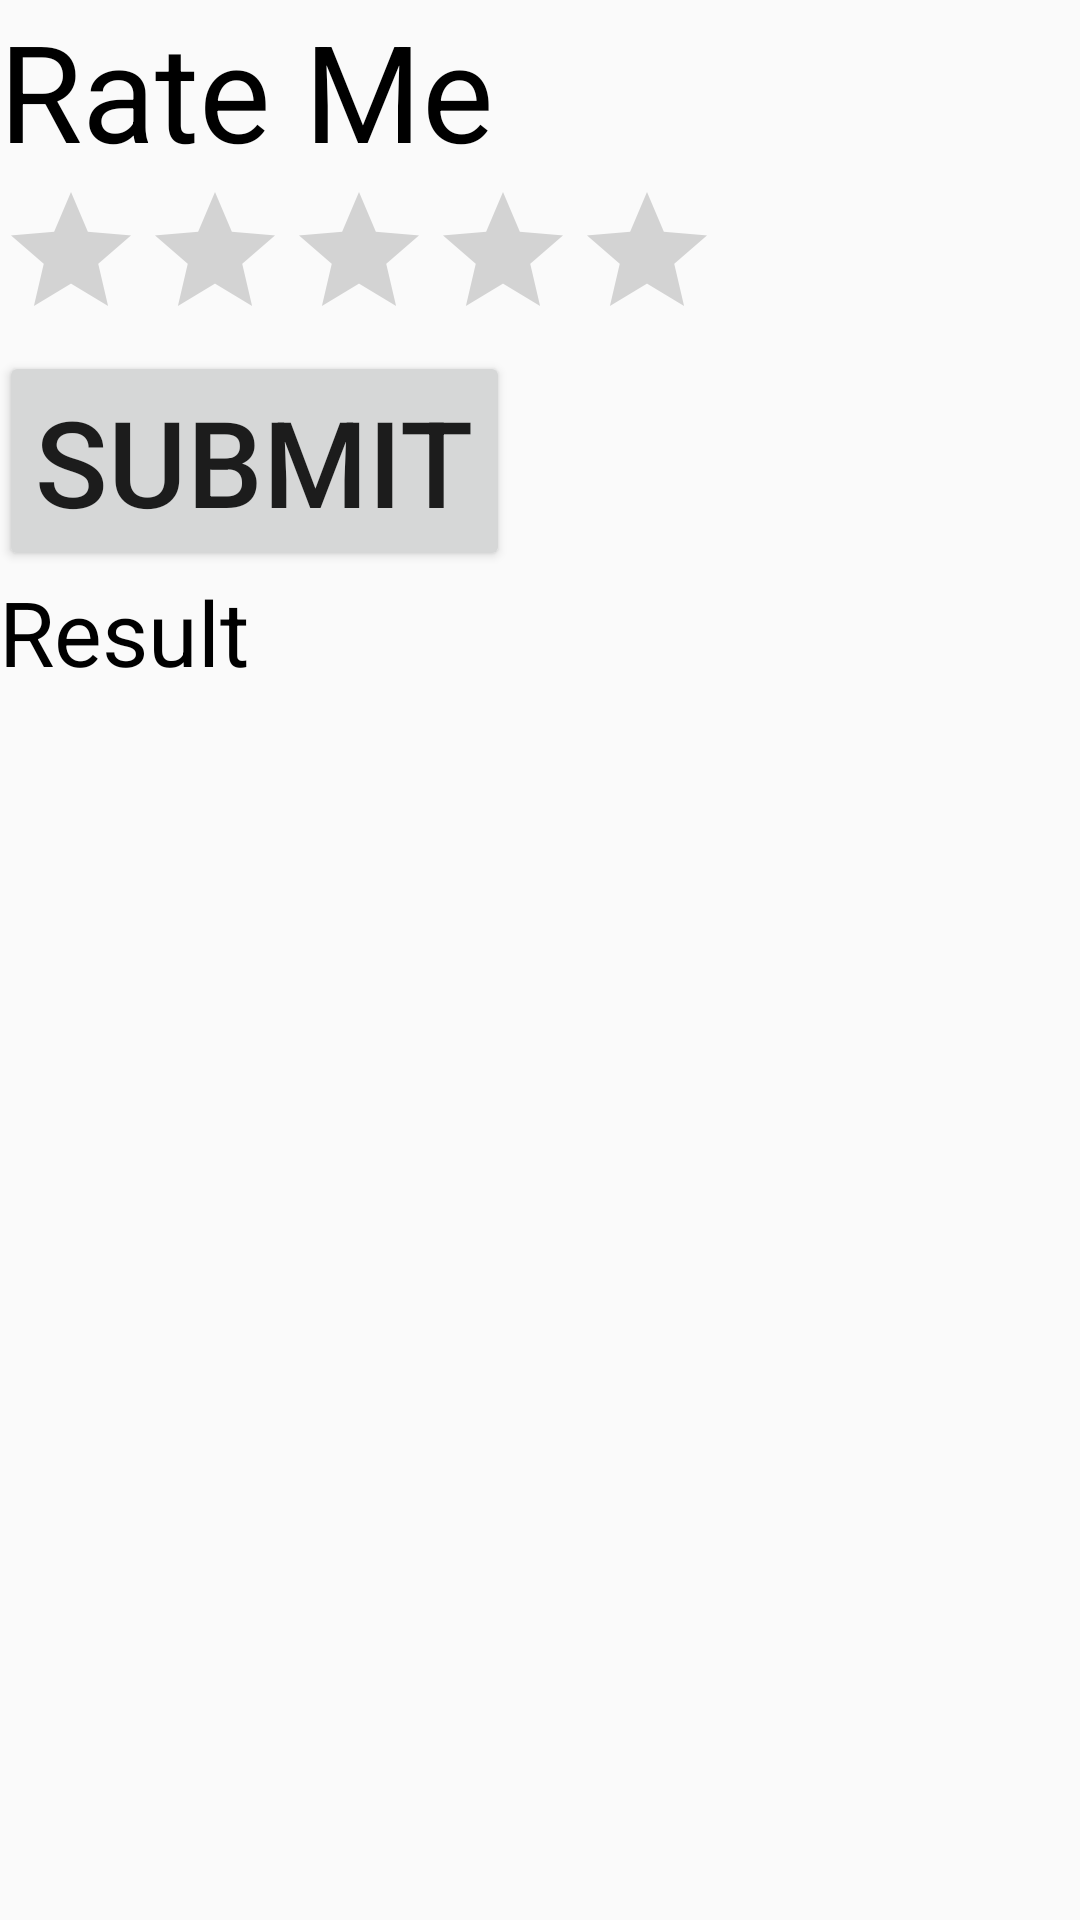

Produce the Android XML layout that renders to this screen, including the resource entries it uses.
<!-- AndroidManifest.xml: application theme AppTheme -->
<!-- res/layout/activity_rating_bar.xml -->
<?xml version="1.0" encoding="utf-8"?>
<LinearLayout xmlns:android="http://schemas.android.com/apk/res/android"
    xmlns:tools="http://schemas.android.com/tools"
    android:layout_width="match_parent"
    android:layout_height="match_parent"
    android:paddingBottom="@dimen/activity_vertical_margin"
    android:paddingLeft="@dimen/activity_horizontal_margin"
    android:paddingRight="@dimen/activity_horizontal_margin"
    android:paddingTop="@dimen/activity_vertical_margin"
    android:orientation="vertical"
    tools:context="lailah.com.addition.RatingBarActivity">

    <TextView
        android:layout_width="wrap_content"
        android:layout_height="wrap_content"
        android:text="Rate Me"
        android:textSize="45sp"
        android:textColor="#000"
        android:id="@+id/textView15"
        android:layout_alignParentTop="true"
        android:layout_alignParentLeft="true"
        android:layout_alignParentStart="true" />

    <RatingBar
        android:layout_width="wrap_content"
        android:layout_height="wrap_content"
        android:id="@+id/ratingBar" />

    <Button
        android:layout_width="wrap_content"
        android:layout_height="wrap_content"
        android:text="Submit"
        android:textSize="40sp"
        android:id="@+id/button8" />

    <TextView
        android:layout_width="wrap_content"
        android:layout_height="wrap_content"
        android:text="Result"
        android:textSize="30sp"
        android:textColor="#000"
        android:id="@+id/textView16" />

    <TextView
        android:layout_width="wrap_content"
        android:layout_height="wrap_content"
        android:text=""
        android:textSize="30sp"
        android:textColor="#000"
        android:id="@+id/textView17"
        android:layout_gravity="center_horizontal" />
</LinearLayout>
<!-- resources referenced by this layout -->
<resources>
  <style name="AppTheme" parent="Theme.AppCompat.Light.DarkActionBar">
          
          <item name="colorPrimary">@color/colorPrimary</item>
          <item name="colorPrimaryDark">@color/colorPrimaryDark</item>
          <item name="colorAccent">@color/colorAccent</item>
      </style>
  <!-- not gathered from this repository: default colours our renderer supplied (Android Studio template values) -->
  <color name="colorPrimary">#FF6200EE</color>
  <color name="colorPrimaryDark">#FF3700B3</color>
  <color name="colorAccent">#FF03DAC5</color>
</resources>
